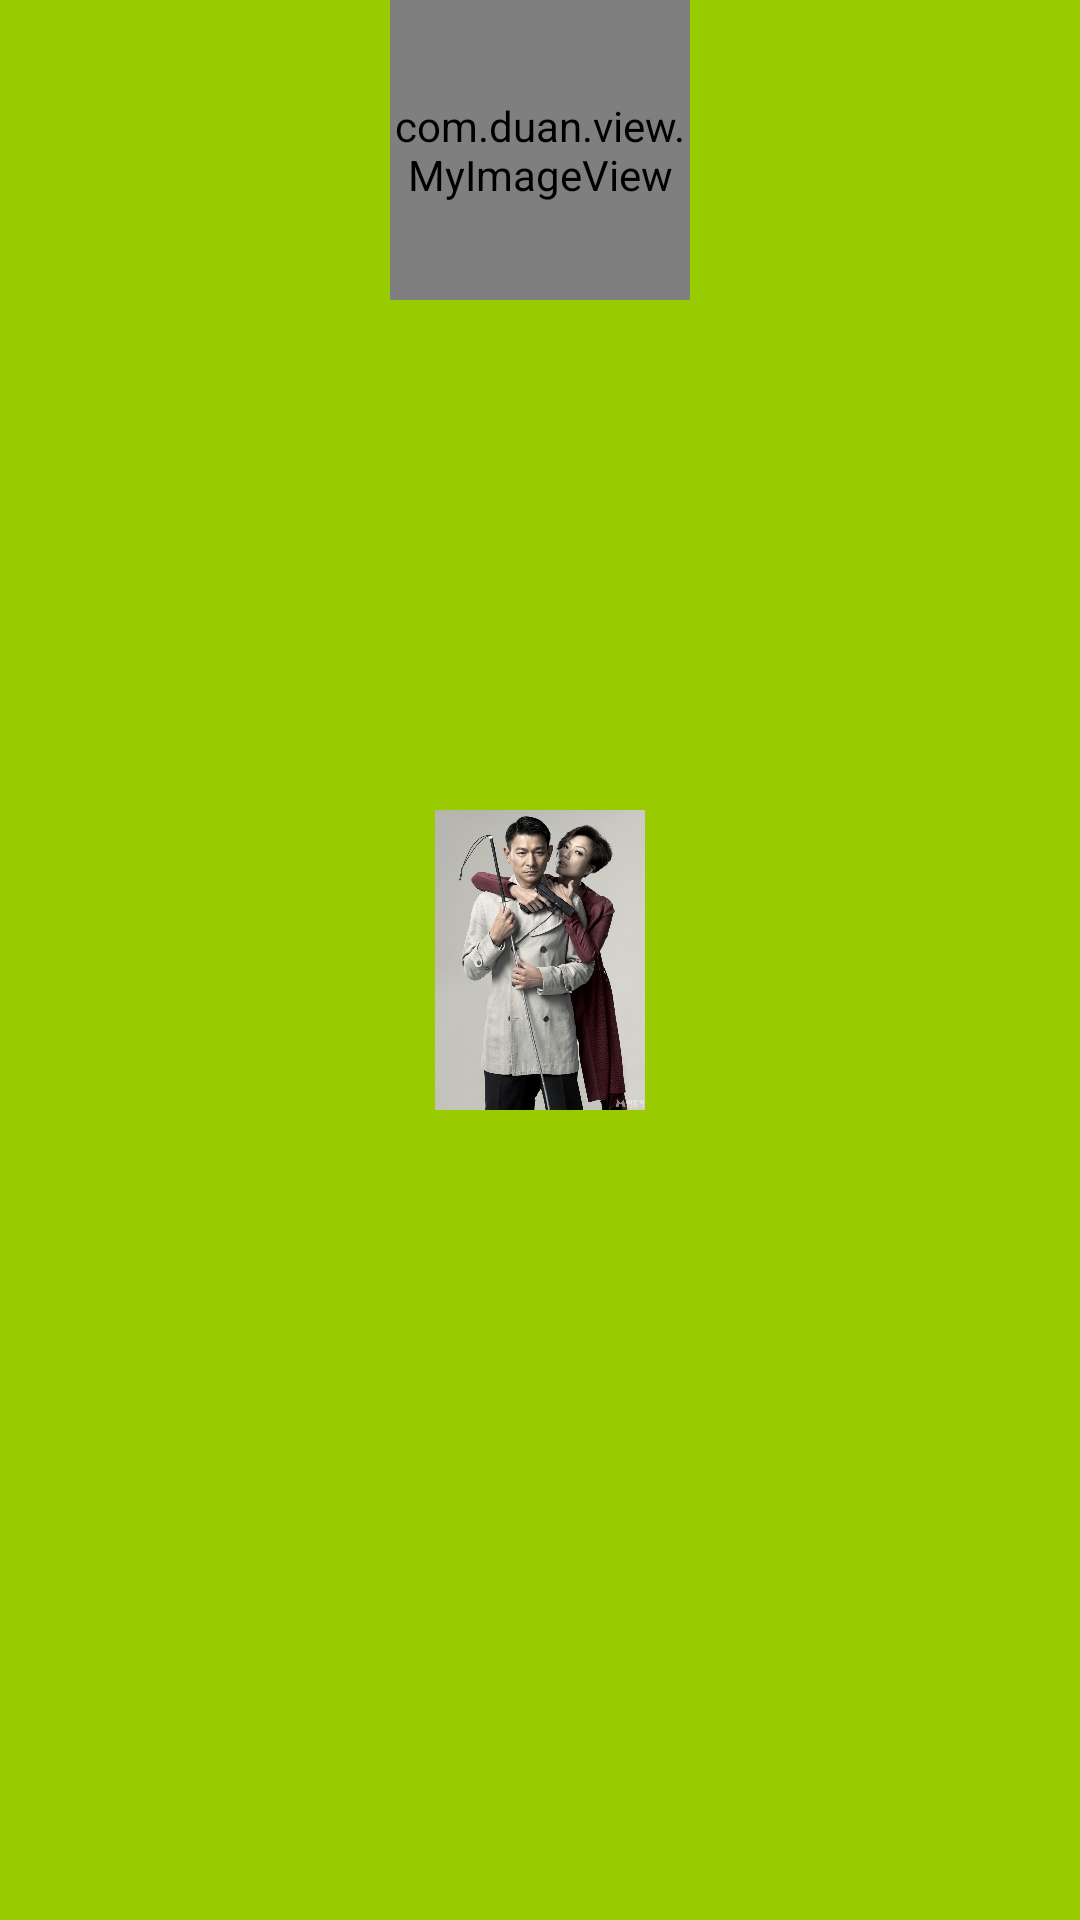

Layout XML and referenced resources for this Android screen:
<!-- AndroidManifest.xml: activity theme Theme.AppCompat.Light.DarkActionBar -->
<!-- res/layout/release.xml -->
<?xml version="1.0" encoding="utf-8"?>
<RelativeLayout xmlns:android="http://schemas.android.com/apk/res/android"
				android:id="@+id/rl"
				android:background="@android:color/holo_green_light"
				android:layout_width="match_parent"
				android:layout_height="match_parent">

	<ImageView
		android:layout_width="100dp"
		android:layout_height="100dp"
		android:id="@+id/iv"
		android:layout_centerVertical="true"
		android:layout_centerHorizontal="true"
		android:src="@drawable/sammy"/>

	<view
		android:layout_width="100dp"
		android:layout_height="100dp"
		android:id="@+id/iv_myImageView"
		class="com.duan.view.MyImageView"
		android:layout_alignParentTop="true"
		android:layout_centerHorizontal="true" />

</RelativeLayout>
<!-- resources referenced by this layout -->
<resources>
  <!-- drawable sammy: jpg bitmap (drawable-hdpi, 488683 bytes) -->
</resources>
